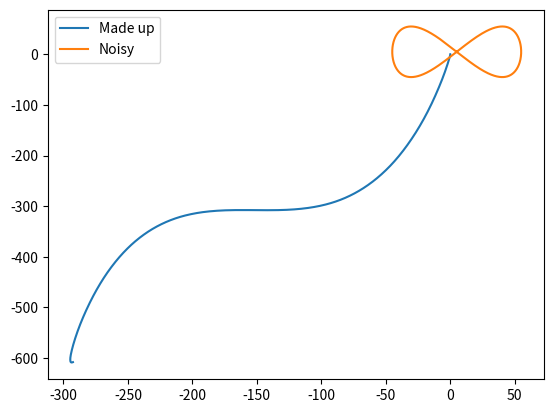

The script that saved this image:
import numpy as np
import matplotlib.pyplot as plt
from scipy.integrate import  cumulative_trapezoid

t = np.linspace(0, 20, 1000)
x = 50 * np.sin(0.1 * np.pi * t)
y = 50 * np.sin(0.2 * np.pi * t)

x_noisy = x+np.random.normal(loc=5, scale=0.001, size=t.shape)
y_noisy = y+np.random.normal(loc=5, scale=0.001, size=t.shape)


ax =-0.5*np.pi**2*np.sin(0.1*np.pi*t)
ay =-2*np.pi**2*np.sin(0.2*np.pi*t)

ax_noisy = np.gradient(np.gradient(x_noisy, t), t)
ay_noisy = np.gradient(np.gradient(y_noisy, t), t)

ax_noisy_madeup = ax + np.random.normal(loc=0.1, scale=1.0, size=t.shape)
ay_noisy_madeup = ay + np.random.normal(loc=0.1, scale=1.0, size=t.shape)

x_noisy_integrated = cumulative_trapezoid(cumulative_trapezoid(ax_noisy_madeup, t, initial=0), t, initial=0)
y_noisy_integrated = cumulative_trapezoid(cumulative_trapezoid(ay_noisy_madeup, t, initial=0), t, initial=0)

plt.plot(x_noisy_integrated, y_noisy_integrated, label='Made up')
plt.plot(x_noisy, y_noisy, label='Noisy')

plt.legend()
plt.show()
